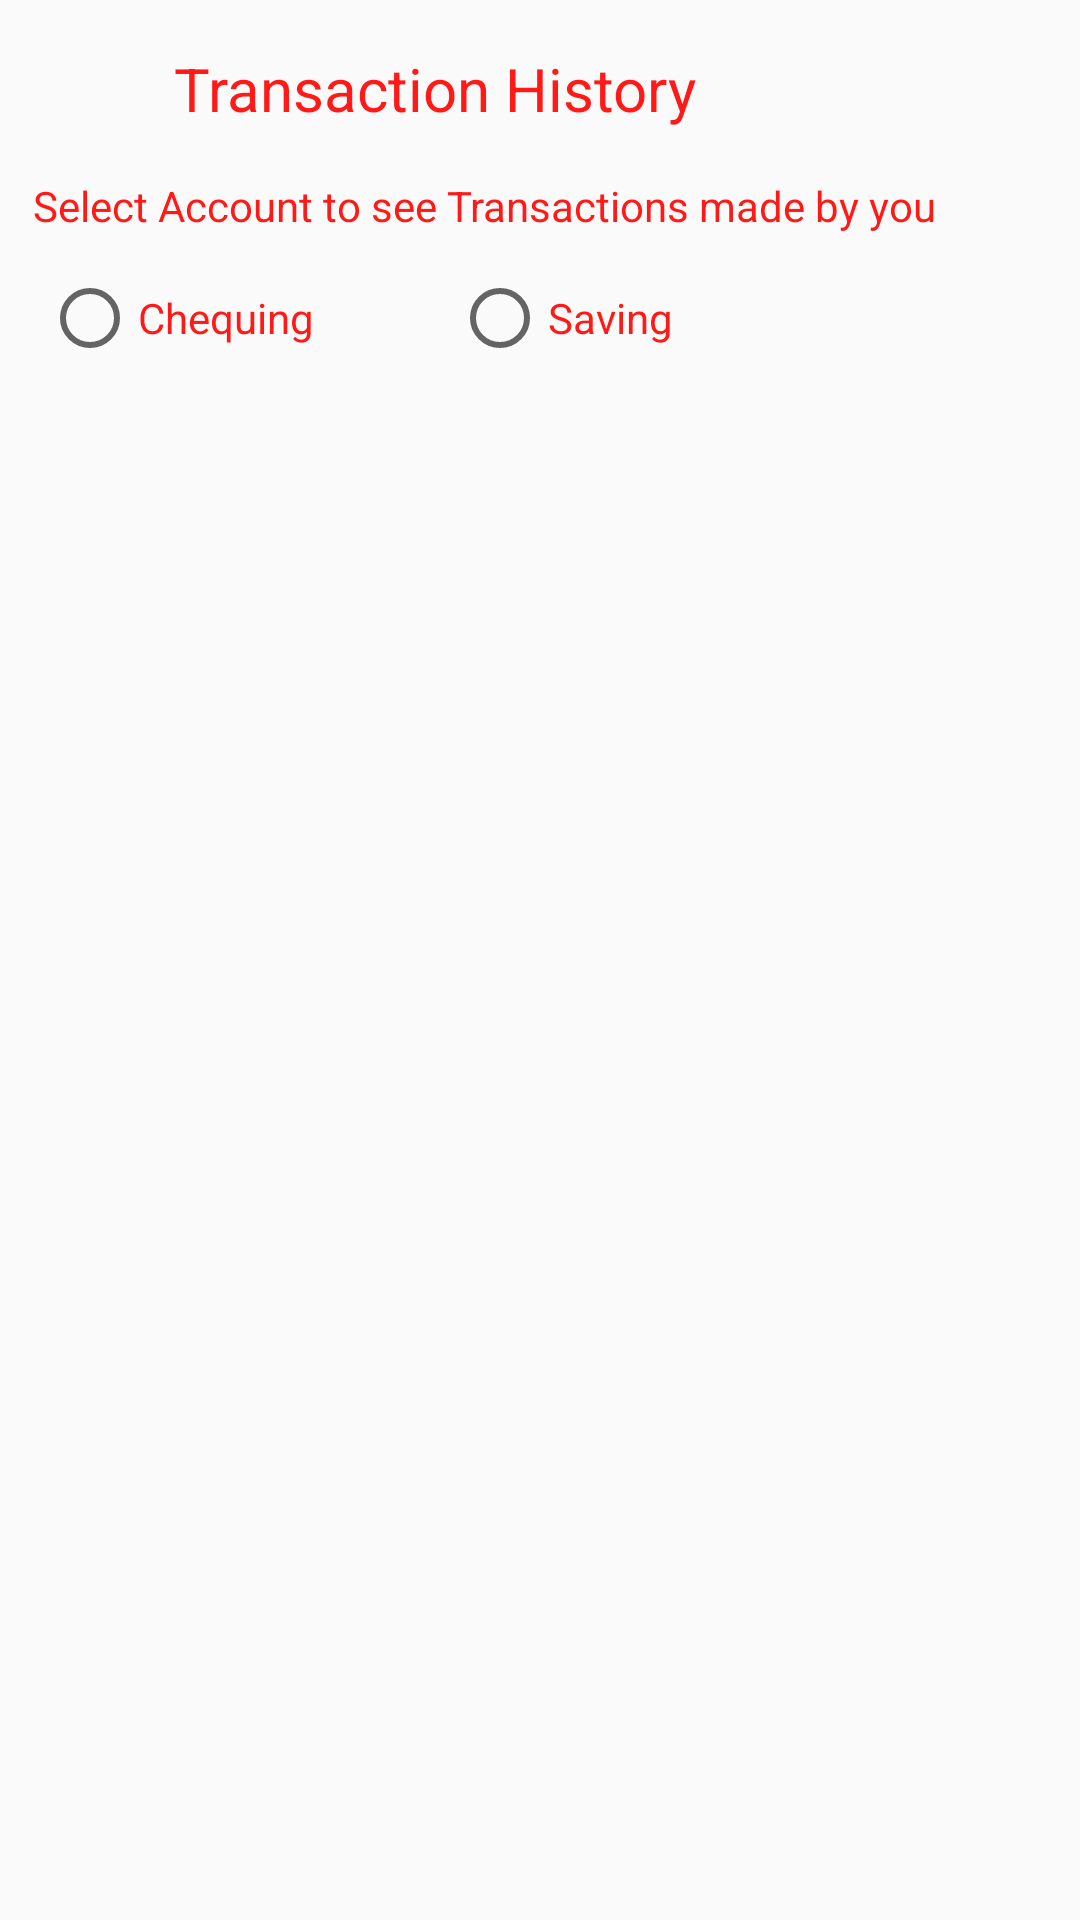

Reconstruct the res/layout file that produces this screen, plus the resources it refers to.
<!-- AndroidManifest.xml: application theme AppTheme -->
<!-- res/layout/activity_transactions.xml -->
<?xml version="1.0" encoding="utf-8"?>

<androidx.constraintlayout.widget.ConstraintLayout xmlns:android="http://schemas.android.com/apk/res/android"
    xmlns:app="http://schemas.android.com/apk/res-auto"
    xmlns:tools="http://schemas.android.com/tools"
    android:layout_width="match_parent"
    android:layout_height="match_parent"
    tools:context=".TransactionsActivity">

    <TextView
        android:id="@+id/textView11"
        android:layout_width="wrap_content"
        android:layout_height="wrap_content"
        android:layout_marginTop="16dp"
        android:layout_marginEnd="128dp"
        android:layout_marginRight="128dp"
        android:text="Transaction History"
        android:textColor="@color/bloodred"
        android:textSize="20dp"
        app:layout_constraintEnd_toEndOf="parent"
        app:layout_constraintTop_toTopOf="parent" />

    <TextView
        android:id="@+id/textView12"
        android:layout_width="wrap_content"
        android:layout_height="wrap_content"
        android:layout_marginTop="16dp"
        android:layout_marginEnd="48dp"
        android:layout_marginRight="48dp"
        android:text="Select Account to see Transactions made by you"
        android:textColor="@color/bloodred"
        app:layout_constraintEnd_toEndOf="parent"
        app:layout_constraintTop_toBottomOf="@+id/textView11" />

    <RadioGroup
        android:id="@+id/rgaccount"
        android:layout_width="298dp"
        android:layout_height="49dp"
        android:layout_marginTop="12dp"
        android:layout_marginEnd="48dp"
        android:layout_marginRight="48dp"
        android:orientation="horizontal"
        app:layout_constraintEnd_toEndOf="parent"
        app:layout_constraintTop_toBottomOf="@+id/textView12">

        <RadioButton
            android:id="@+id/cheqing"
            android:layout_width="158dp"
            android:layout_height="wrap_content"
            android:layout_weight="1"
            android:text="Chequing"
            android:textColor="@color/bloodred" />

        <RadioButton
            android:id="@+id/saving"
            android:layout_width="183dp"
            android:layout_height="wrap_content"
            android:layout_weight="1"
            android:text="Saving"
            android:textColor="@color/bloodred" />
    </RadioGroup>

</androidx.constraintlayout.widget.ConstraintLayout>
<!-- resources referenced by this layout -->
<resources>
  <color name="bloodred">#E8FF0200</color>
  <style name="AppTheme" parent="Theme.AppCompat.Light.DarkActionBar">
          
          <item name="colorPrimary">@color/colorPrimary</item>
          <item name="colorPrimaryDark">@color/colorPrimaryDark</item>
          <item name="colorAccent">@color/colorAccent</item>
      </style>
  <color name="colorPrimary">#008577</color>
  <color name="colorPrimaryDark">#00574B</color>
  <color name="colorAccent">#D81B60</color>
</resources>
